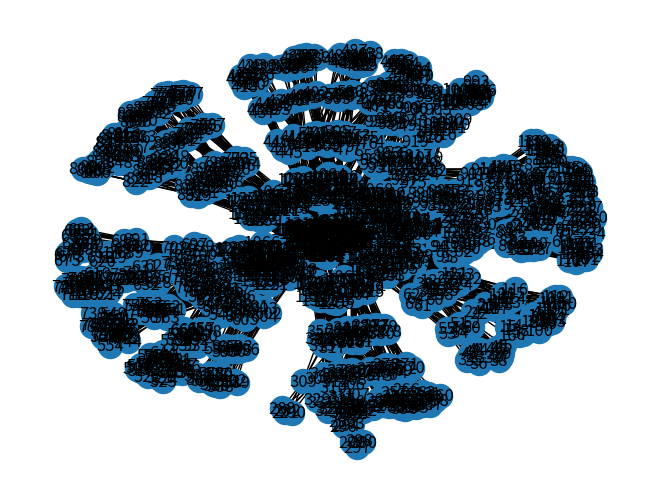

Recreate this plot in Python.
import matplotlib.pyplot as plt
import networkx as nx
import numpy
G = nx.Graph()

NumberInBlock = 32 

#This is the Number of nodes in one aggregation block, including the ToRs
#There are 16 ToRs for one aggregation block, and 16 4x4 switches in the aggregation block. Hence, NumberInBlock = 16+16 = 32

NumberOfBlock = 32

#Since there are 32 Aggregation blocks, NumberOfBlock = 32

f = open("ConstructedNodes.txt","w") #This writes the nodes that are constructed in a file, ConstructedNodes.txt


# Code for Firehose1.0 - Other topologies may be implemented by changing NumberInBlock and NumberOfBlock

for i in range(0,NumberOfBlock):

    #Connecting edges for all the Aggregation blocks
    
    #In each aggregation block, the 1st - 16th nodes are the ToRs. The 17th - 24th nodes are the 1st 8 switches in the Aggregation Block
    #The 25th - 32nd nodes are the 2nd level 8 switches in each aggregation block.

    for j in range(i*NumberInBlock+1,i*NumberInBlock+17):

        #This loop connects the ToR switches to the 1st level of aggregation block

        G.add_edge(j,i*NumberInBlock+17+(int)((j-i*NumberInBlock-1)/4))
        f.write(str(j)+" "+str(i*NumberInBlock+17+(int)((j-i*NumberInBlock-1)/4)))
        f.write("\n")
        G.add_edge(j,i*NumberInBlock+21+(int)((j-i*NumberInBlock-1)/4))
        f.write(str(j)+" "+str(i*NumberInBlock+21+(int)((j-i*NumberInBlock-1)/4)))
        f.write("\n")

    for j in range(i*NumberInBlock+17,i*NumberInBlock+21):

        # This loop connects the 1st level of aggregation block to 2nd level of aggregation block, for switches number 17-20

        for k in range(i*NumberInBlock+25,i*NumberInBlock+29):
            G.add_edge(j,k)
            f.write(str(j)+" "+str(k))
            f.write("\n")

    for j in range(i*NumberInBlock+21,i*NumberInBlock+25):

        # This loop connects the 1st level of aggregation block to 2nd level of aggregation block, for switches number 21-24

        for k in range(i*NumberInBlock+29,i*NumberInBlock+33):
            G.add_edge(j,k)
            f.write(str(j)+" "+str(k))
            f.write("\n")

    for j in range(i*NumberInBlock+25,i*NumberInBlock+33):

        # This loop connects the top 8 switches of the aggregation block to the correct ports of the switches in the spine block
        # Note that the indexes of the spine block switches start from 32*32+1, as 32*32 nodes were present in the aggregation block and ToRs

        for k in range(0,4):
            G.add_edge(j,NumberInBlock*NumberOfBlock+((j-i*NumberOfBlock-25)*4+k)*12+(int)(i/4)+1)
            f.write(str(j)+" "+str(NumberInBlock*NumberOfBlock+((j-i*NumberOfBlock-25)*4+k)*12+(int)(i/4)+1))
            f.write("\n")

    for j in range(0,8):

        # This loop connects the lower switches in spine block with the upper switches in spine block

        for k in range(9,13):
            G.add_edge(NumberInBlock*NumberOfBlock+i*12+j+1,NumberInBlock*NumberOfBlock+i*12+k) 
            f.write(str(32*32+i*12+j+1)+" "+str(32*32+i*12+k))
            f.write("\n")
  


f.close()

#On Uncommenting the following lines the plot will be obtained

nx.draw(G,with_labels=True)
plt.show()
